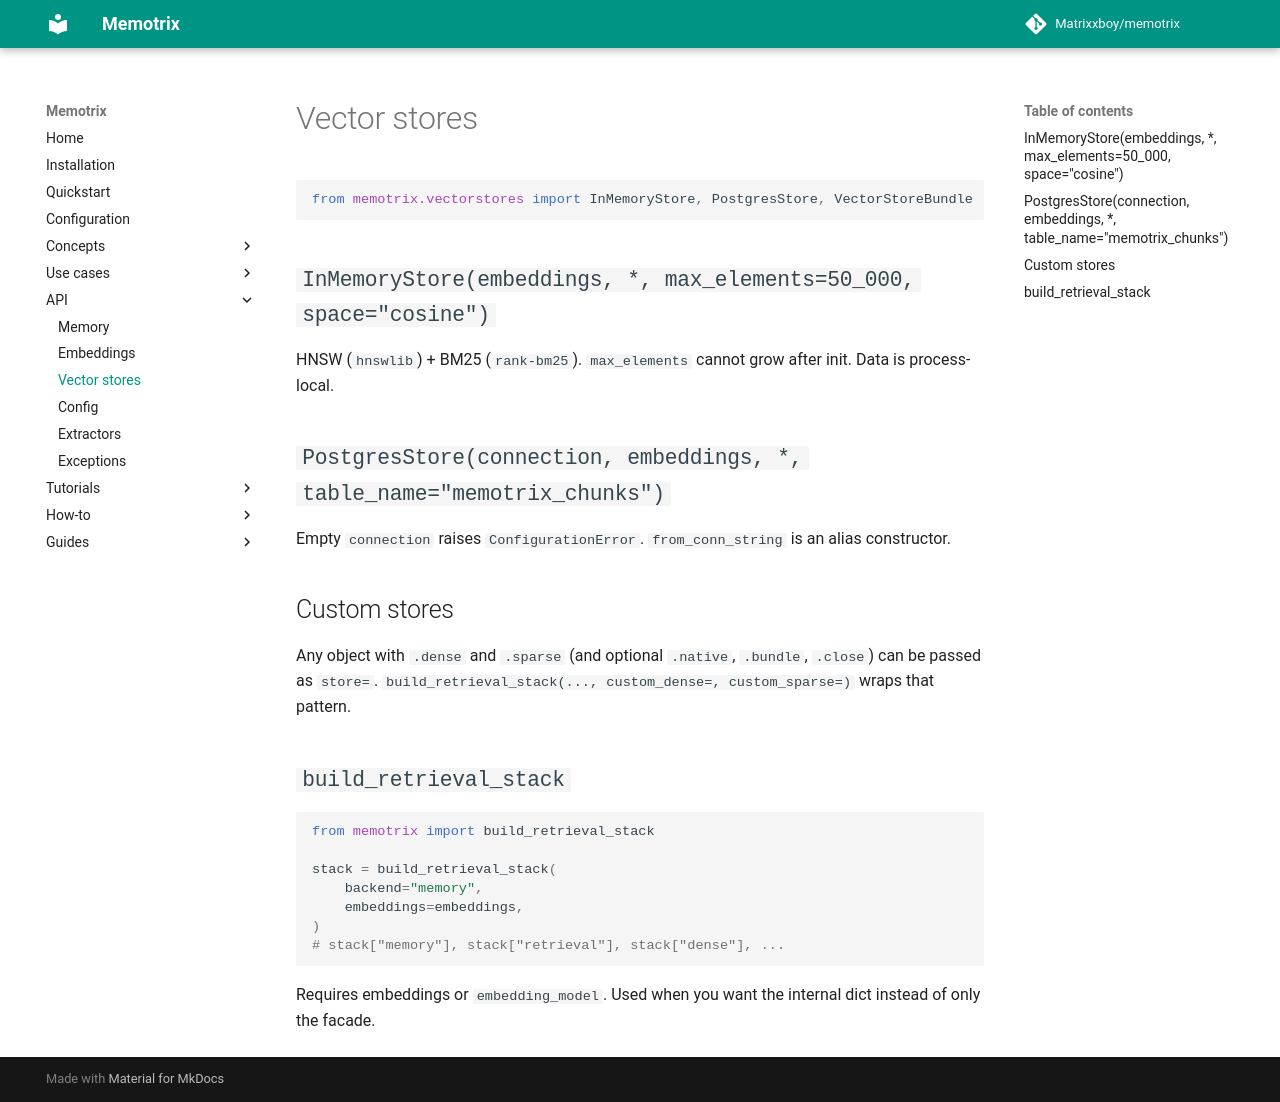

repository: Matrixxboy/memotrix · page: api/vectorstores/index.html · generator: mkdocs

---
title: "Vector stores API"
---

# Vector stores

```python
from memotrix.vectorstores import InMemoryStore, PostgresStore, VectorStoreBundle
```

## `InMemoryStore(embeddings, *, max_elements=50_000, space="cosine")`

HNSW (`hnswlib`) + BM25 (`rank-bm25`). `max_elements` cannot grow after init. Data is process-local.

## `PostgresStore(connection, embeddings, *, table_name="memotrix_chunks")`

Empty `connection` raises `ConfigurationError`. `from_conn_string` is an alias constructor.

## Custom stores

Any object with `.dense` and `.sparse` (and optional `.native`, `.bundle`, `.close`) can be passed as `store=`. `build_retrieval_stack(..., custom_dense=, custom_sparse=)` wraps that pattern.

## `build_retrieval_stack`

```python
from memotrix import build_retrieval_stack

stack = build_retrieval_stack(
    backend="memory",
    embeddings=embeddings,
)
# stack["memory"], stack["retrieval"], stack["dense"], ...
```

Requires embeddings or `embedding_model`. Used when you want the internal dict instead of only the facade.
